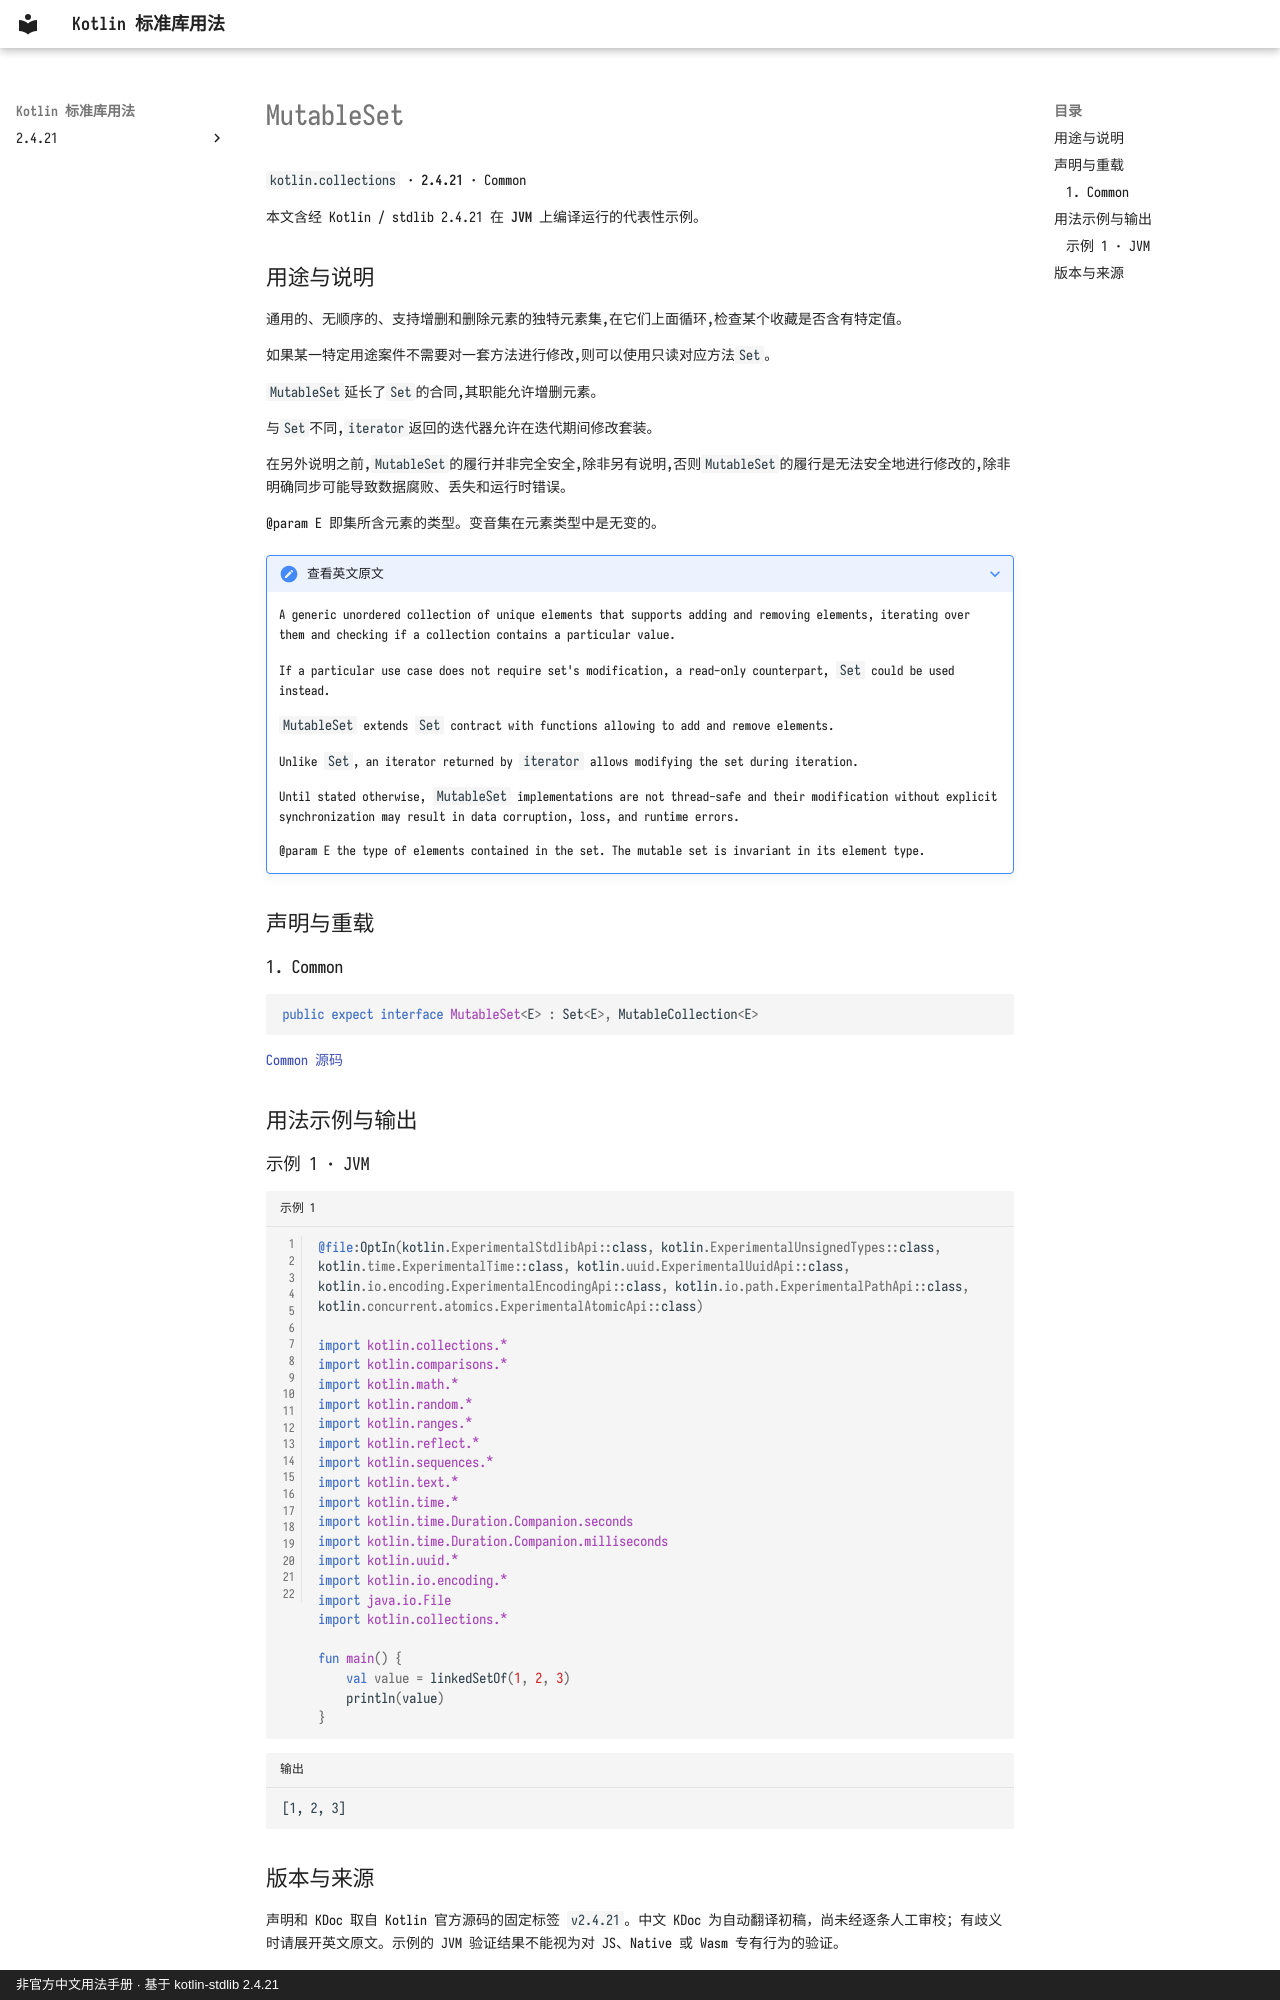

repository: oooooooko/kotlin-stdlib-docs · page: zh/api/kotlin.collections/mutableset--df27e18f/index.html · generator: mkdocs · copyright: 非官方中文用法手册 · 基于 kotlin-stdlib 2.4.21

# MutableSet

`kotlin.collections` · **2.4.21** · Common

本文含经 Kotlin / stdlib 2.4.21 在 **JVM** 上编译运行的代表性示例。

## 用途与说明

通用的、无顺序的、支持增删和删除元素的独特元素集,在它们上面循环,检查某个收藏是否含有特定值。

如果某一特定用途案件不需要对一套方法进行修改,则可以使用只读对应方法`Set`。

`MutableSet`延长了`Set`的合同,其职能允许增删元素。

与`Set`不同,`iterator`返回的迭代器允许在迭代期间修改套装。

在另外说明之前,`MutableSet`的履行并非完全安全,除非另有说明,否则`MutableSet`的履行是无法安全地进行修改的,除非
明确同步可能导致数据腐败、丢失和运行时错误。

@param E 即集所含元素的类型。变音集在元素类型中是无变的。

??? note "查看英文原文"

    A generic unordered collection of unique elements that supports adding and removing elements, iterating over them
    and checking if a collection contains a particular value.
    
    If a particular use case does not require set's modification,
    a read-only counterpart, `Set` could be used instead.
    
    `MutableSet` extends `Set` contract with functions allowing to add and remove elements.
    
    Unlike `Set`, an iterator returned by `iterator` allows modifying the set during iteration.
    
    Until stated otherwise, `MutableSet` implementations are not thread-safe and their modification without
    explicit synchronization may result in data corruption, loss, and runtime errors.
    
    @param E the type of elements contained in the set. The mutable set is invariant in its element type.

## 声明与重载

### 1. Common

```kotlin
public expect interface MutableSet<E> : Set<E>, MutableCollection<E>
```

[Common 源码](https://github.com/JetBrains/kotlin/blob/v2.4.21/libraries/stdlib/src/kotlin/Collections.kt#L471)

## 用法示例与输出

### 示例 1 · JVM

```kotlin title="示例 1" linenums="1"
@file:OptIn(kotlin.ExperimentalStdlibApi::class, kotlin.ExperimentalUnsignedTypes::class, kotlin.time.ExperimentalTime::class, kotlin.uuid.ExperimentalUuidApi::class, kotlin.io.encoding.ExperimentalEncodingApi::class, kotlin.io.path.ExperimentalPathApi::class, kotlin.concurrent.atomics.ExperimentalAtomicApi::class)

import kotlin.collections.*
import kotlin.comparisons.*
import kotlin.math.*
import kotlin.random.*
import kotlin.ranges.*
import kotlin.reflect.*
import kotlin.sequences.*
import kotlin.text.*
import kotlin.time.*
import kotlin.time.Duration.Companion.seconds
import kotlin.time.Duration.Companion.milliseconds
import kotlin.uuid.*
import kotlin.io.encoding.*
import java.io.File
import kotlin.collections.*

fun main() {
    val value = linkedSetOf(1, 2, 3)
    println(value)
}
```

```text title="输出"
[1, 2, 3]
```
